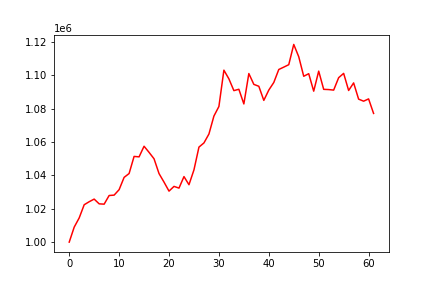

The file beside this chart, header and first rows:
, 0
0, 1000000
1, 1008992
2, 1014510
3, 1022396
4, 1024208
5, 1025784
6, 1022938
7, 1022748
8, 1027936
9, 1028167
10, 1031436
11, 1038798
12, 1041100
13, 1051356
14, 1051097
15, 1057460
16, 1053799
17, 1049941
18, 1041071
19, 1035958
20, 1030563
21, 1033394
22, 1032372
23, 1039266
24, 1034400
25, 1043300
26, 1056942
27, 1059441
28, 1064781
29, 1075547
30, 1081282
31, 1103053
32, 1097862
33, 1090794
34, 1091611
35, 1082817
36, 1101027
37, 1094542
38, 1093398
39, 1084943
40, 1091132
41, 1095672
42, 1103461
43, 1104876
44, 1106338
45, 1118470
46, 1111110
47, 1099401
48, 1100941
49, 1090468
50, 1102473
51, 1091562
52, 1091423
53, 1091106
54, 1098548
55, 1101130
56, 1090882
57, 1095417
58, 1085691
59, 1084463
... 2 more rows
